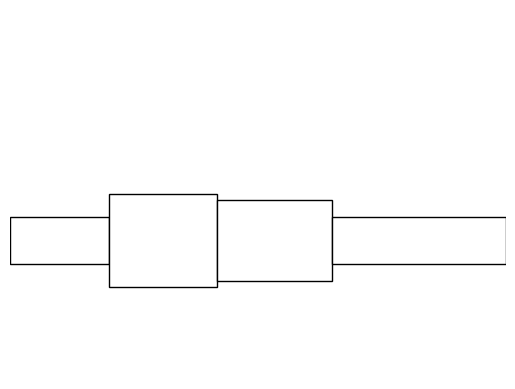

Write Python code to recreate this figure.
import matplotlib.pyplot as plt


def draw_sticks(lengths, heights):
    fig, ax = plt.subplots()
    max_height = max(heights)
    x = 0
    for (length, height) in zip(lengths, heights):
        y = max_height / 2 - height / 2 + max_height
        ax.add_patch(plt.Rectangle((x, y), length, height, edgecolor='black', facecolor='white'))
        x += length

    ax.set_xlim(0, sum(lengths))
    ax.set_ylim(0, max_height*4)

    ax.axis('off')
    plt.show()


lengths = [12, 13, 14, 21]
heights = [12, 24, 21, 12]

draw_sticks(lengths, heights)